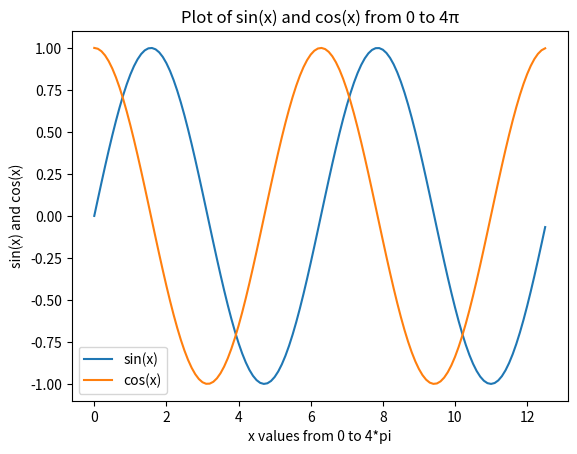

Recreate this plot in Python.
import matplotlib

import numpy as np
import matplotlib.pyplot as plt

x = np.arange(0, 4 * np.pi, 0.1)  # use full 0..4π
y = np.sin(x)
z = np.cos(x)

plt.plot(x, y, x, z)
plt.xlabel('x values from 0 to 4*pi')
plt.ylabel('sin(x) and cos(x)')
plt.title('Plot of sin(x) and cos(x) from 0 to 4π')
plt.legend(['sin(x)', 'cos(x)'])
plt.show()
plt.savefig('sinx_cosx_graph.png')  # save the figure to a file
